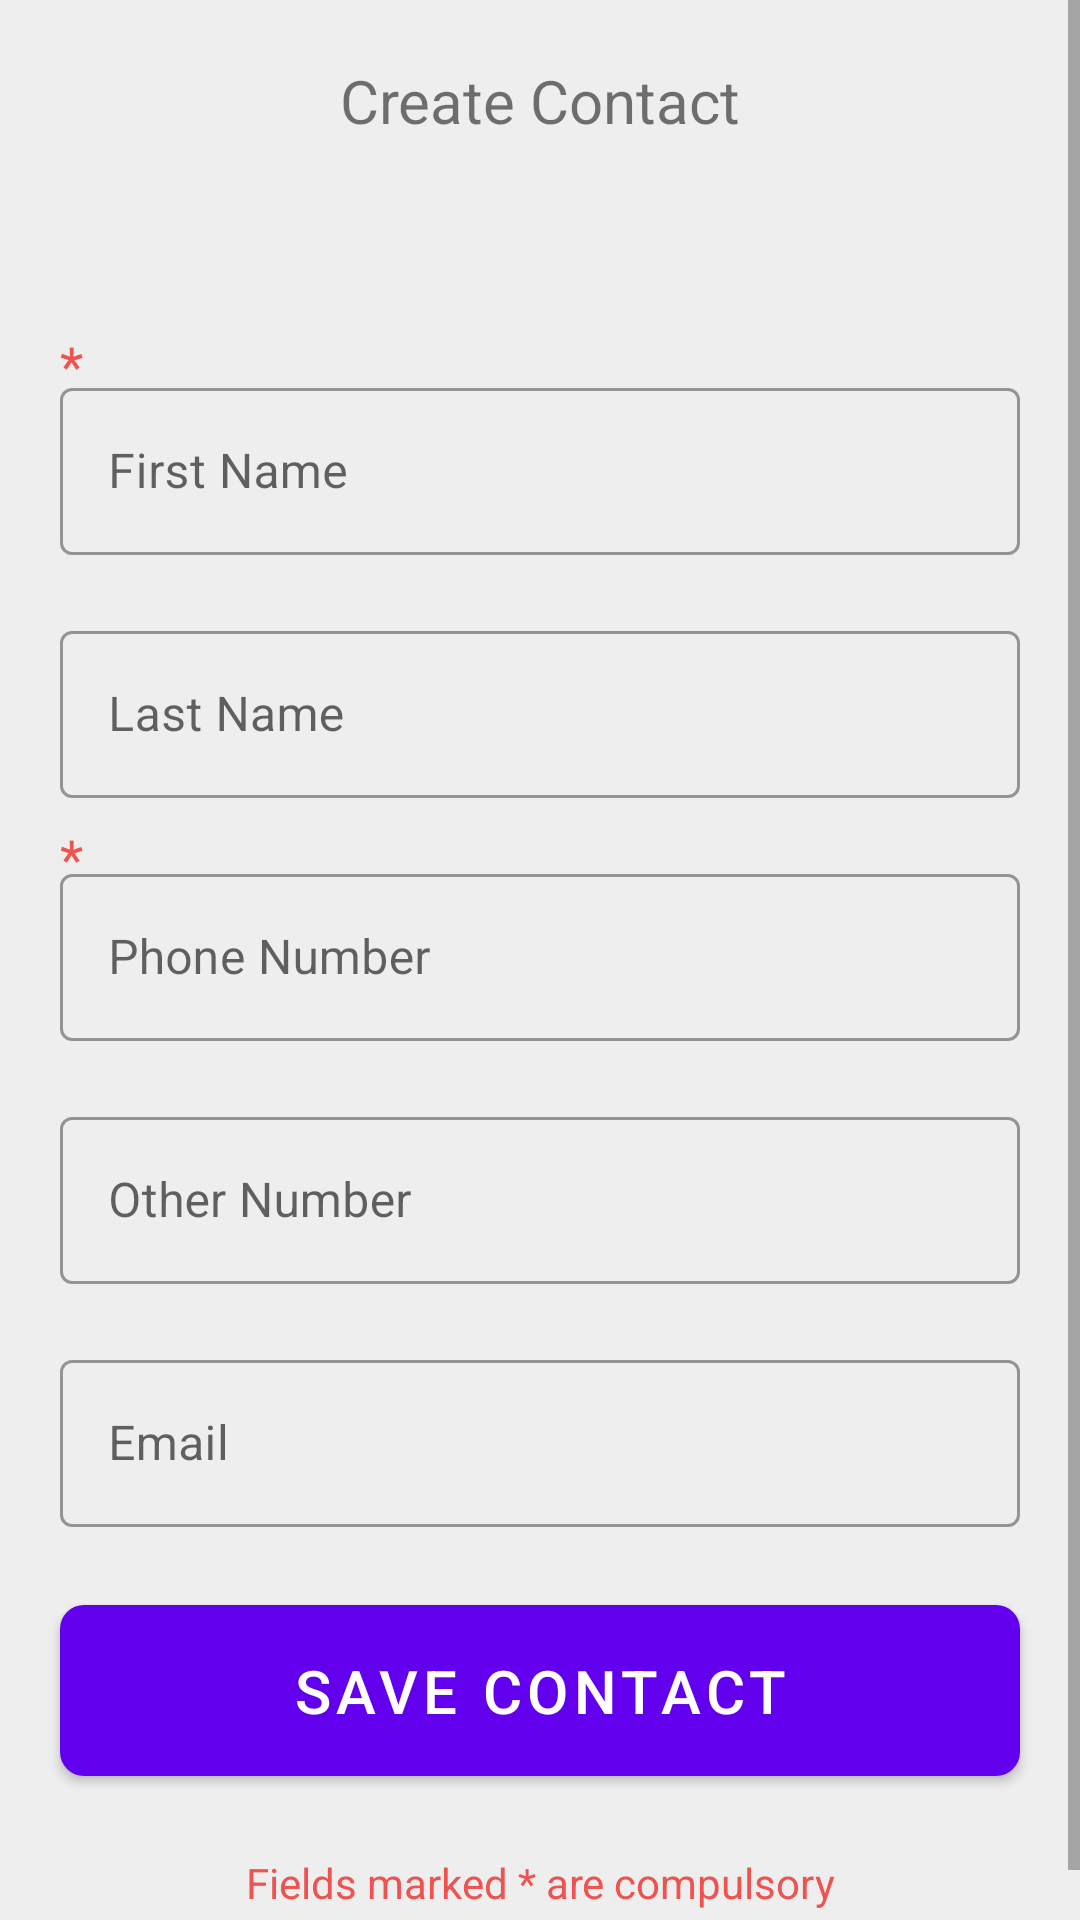

Reconstruct the res/layout file that produces this screen, plus the resources it refers to.
<!-- AndroidManifest.xml: application theme Theme.PhoneBook -->
<!-- res/layout/fragment_add_phone_number.xml -->
<?xml version="1.0" encoding="utf-8"?>
<ScrollView xmlns:android="http://schemas.android.com/apk/res/android"
    xmlns:tools="http://schemas.android.com/tools"
    android:layout_width="match_parent"
    android:layout_height="match_parent"
    xmlns:app="http://schemas.android.com/apk/res-auto"
    android:background="@color/light_bg"
    tools:context=".ui.AddPhoneNumberFragment">
    <androidx.constraintlayout.widget.ConstraintLayout
        android:layout_width="match_parent"
        android:layout_height="wrap_content">

        <TextView
            android:id="@+id/textView"
            android:layout_width="0dp"
            android:layout_height="wrap_content"
            android:text="@string/create_contact"
            android:textAlignment="center"
            android:textSize="20sp"
            android:layout_margin="20dp"
            app:layout_constraintTop_toTopOf="parent"
            app:layout_constraintStart_toStartOf="parent"
            app:layout_constraintEnd_toEndOf="parent"/>

        <TextView
            android:layout_width="wrap_content"
            android:layout_height="wrap_content"
            android:text="@string/star"
            android:textColor="@color/red"
            android:textSize="18sp"
            android:layout_marginStart="20dp"
            android:layout_marginBottom="-10dp"
            app:layout_constraintStart_toStartOf="parent"
            app:layout_constraintBottom_toTopOf="@+id/first_name" />

        <com.google.android.material.textfield.TextInputLayout
            android:id="@+id/first_name"
            style="@style/Widget.MaterialComponents.TextInputLayout.OutlinedBox"
            android:layout_width="match_parent"
            android:layout_height="wrap_content"
            android:layout_marginStart="20dp"
            android:layout_marginEnd="20dp"
            app:layout_constraintBottom_toBottomOf="parent"
            app:layout_constraintTop_toBottomOf="@+id/textView"
            app:layout_constraintVertical_bias="0.13999999"
            tools:layout_editor_absoluteX="20dp">

            <com.google.android.material.textfield.TextInputEditText
                android:id="@+id/tv_first_name"
                android:layout_width="match_parent"
                android:layout_height="wrap_content"
                android:inputType="text"
                android:hint="@string/first_name" />
        </com.google.android.material.textfield.TextInputLayout>

        <com.google.android.material.textfield.TextInputLayout
            android:id="@+id/last_name"
            android:layout_width="match_parent"
            android:layout_height="wrap_content"
            android:layout_margin="20dp"
            style="@style/Widget.MaterialComponents.TextInputLayout.OutlinedBox"
            app:layout_constraintTop_toBottomOf="@+id/first_name">

            <com.google.android.material.textfield.TextInputEditText
                android:id="@+id/tv_last_name"
                android:layout_width="match_parent"
                android:layout_height="wrap_content"
                android:inputType="text"
                android:hint="@string/last_name" />
        </com.google.android.material.textfield.TextInputLayout>

        <TextView
            android:layout_width="0dp"
            android:layout_height="wrap_content"
            android:textSize="18sp"
            android:text="@string/star"
            android:textColor="@color/red"
            android:layout_marginTop="20dp"
            app:layout_constraintStart_toStartOf="@+id/phone_number"
            app:layout_constraintBottom_toTopOf="@+id/phone_number"
            app:layout_constraintTop_toBottomOf="@+id/last_name"/>

        <com.google.android.material.textfield.TextInputLayout
            android:id="@+id/phone_number"
            android:layout_width="match_parent"
            android:layout_height="wrap_content"
            android:layout_margin="20dp"
            style="@style/Widget.MaterialComponents.TextInputLayout.OutlinedBox"
            app:layout_constraintTop_toBottomOf="@+id/last_name">


            <com.google.android.material.textfield.TextInputEditText
                android:id="@+id/tv_phone_number"
                android:layout_width="match_parent"
                android:layout_height="wrap_content"
                android:inputType="phone"
                android:hint="@string/phone_number" />
        </com.google.android.material.textfield.TextInputLayout>

        <com.google.android.material.textfield.TextInputLayout
            android:id="@+id/other_number"
            android:layout_width="match_parent"
            android:layout_height="wrap_content"
            android:layout_margin="20dp"
            style="@style/Widget.MaterialComponents.TextInputLayout.OutlinedBox"
            app:layout_constraintTop_toBottomOf="@+id/phone_number">

            <com.google.android.material.textfield.TextInputEditText
                android:id="@+id/tv_other_number"
                android:layout_width="match_parent"
                android:layout_height="wrap_content"
                android:inputType="phone"
                android:hint="@string/other_number_1" />
        </com.google.android.material.textfield.TextInputLayout>

        <com.google.android.material.textfield.TextInputLayout
            android:id="@+id/email"
            android:layout_width="match_parent"
            android:layout_height="wrap_content"
            android:layout_margin="20dp"
            style="@style/Widget.MaterialComponents.TextInputLayout.OutlinedBox"
            app:layout_constraintTop_toBottomOf="@+id/other_number">

            <com.google.android.material.textfield.TextInputEditText
                android:id="@+id/tv_email"
                android:layout_width="match_parent"
                android:layout_height="wrap_content"
                android:inputType="textEmailAddress"
                android:hint="@string/email" />
        </com.google.android.material.textfield.TextInputLayout>

        <com.google.android.material.button.MaterialButton
            android:id="@+id/btn_save"
            android:layout_width="match_parent"
            android:layout_height="wrap_content"
            android:text="@string/save_contact"
            android:textSize="20sp"
            android:padding="15dp"
            app:cornerRadius="8dp"
            android:layout_margin="20dp"
            app:layout_constraintTop_toBottomOf="@+id/email"/>

        <TextView
            android:layout_width="0dp"
            android:layout_height="wrap_content"
            android:text="@string/fields_marked_are_compulsory"
            android:layout_margin="20dp"
            android:textColor="@color/red"
            android:textAlignment="center"
            app:layout_constraintStart_toStartOf="parent"
            app:layout_constraintEnd_toEndOf="parent"
            app:layout_constraintTop_toBottomOf="@+id/btn_save"
            app:layout_constraintBottom_toBottomOf="parent"/>

    </androidx.constraintlayout.widget.ConstraintLayout>


</ScrollView>
<!-- resources referenced by this layout -->
<resources>
  <color name="light_bg">#eeeeee</color>
  <color name="red">#ef5350</color>
  <string name="create_contact">Create Contact</string>
  <string name="email">Email</string>
  <string name="fields_marked_are_compulsory">Fields marked * are compulsory</string>
  <string name="first_name">First Name</string>
  <string name="last_name">Last Name</string>
  <string name="other_number_1">Other Number</string>
  <string name="phone_number">Phone Number</string>
  <string name="save_contact">Save Contact</string>
  <string name="star">*</string>
  <style name="Theme.PhoneBook" parent="Theme.MaterialComponents.DayNight.DarkActionBar">
          
          <item name="colorPrimary">@color/purple_500</item>
          <item name="colorPrimaryVariant">@color/purple_700</item>
          <item name="colorOnPrimary">@color/white</item>
          
          <item name="colorSecondary">@color/light_bg</item>
          <item name="colorSecondaryVariant">@color/teal_700</item>
          <item name="colorOnSecondary">@color/black</item>
          
          <item name="android:statusBarColor" tools:targetApi="l">?attr/colorPrimaryVariant</item>
          
  
      </style>
  <color name="purple_500">#FF6200EE</color>
  <color name="purple_700">#FF3700B3</color>
  <color name="white">#FFFFFFFF</color>
  <color name="teal_700">#FF018786</color>
  <color name="black">#FF000000</color>
</resources>
